Run: headless pygame with SDL's dummy video driver; simulated clock (each Clock.tick advances the game by its frame time, no real sleeping); random seed 0; keys injected as events and as key.get_pressed() state; no mouse input.
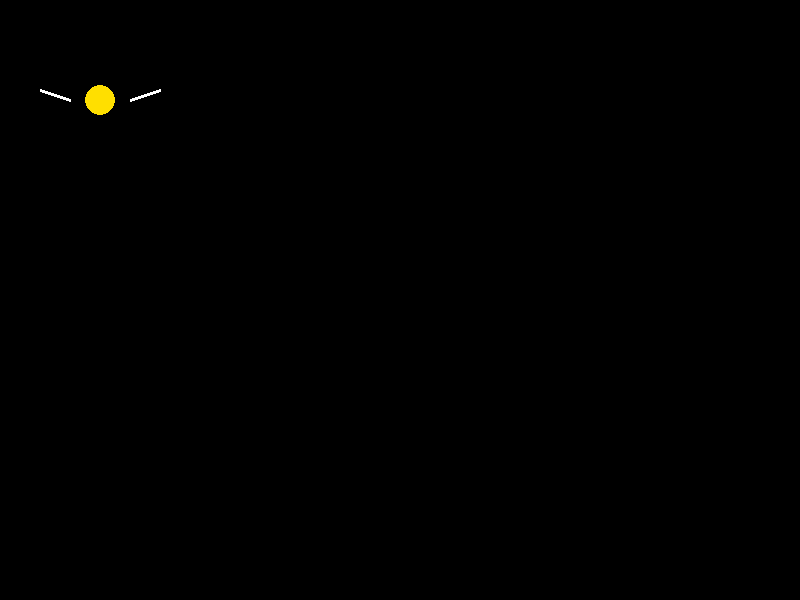
Frame 1 of 4 · flips 1–60 · no input
Frame 2 of 4 · flips 61–180 · tapped SPACE, RETURN · held RIGHT (→), D · screen unchanged from frame 1, image omitted
Frame 3 of 4 · flips 181–300 · held DOWN (↓), S · screen unchanged from frame 2, image omitted
Frame 4 of 4 · flips 301–420 · held LEFT (←), A, UP (↑), W · screen unchanged from frame 3, image omitted

The pygame program that drew these frames:

import pygame as pg

pg.init()
screen = pg.display.set_mode((800, 600))
pg.display.set_caption("Flying Snitch")

x, y = 100, 100
speed = 1
radius = 15

running = True
while running:
    for event in pg.event.get():
        if event.type == pg.QUIT:
            running = False

    #TODO: Make the golden snitch fly using WASD keys

    screen.fill((0, 0, 0))  # clear screen
    
    pg.draw.circle(screen, (255, 223, 0), (x, y), radius)  

    pg.draw.line(screen, (255, 255, 255), (x - radius*2, y), (x - radius*4, y - 10), 3)
    pg.draw.line(screen, (255, 255, 255), (x + radius*2, y), (x + radius*4, y - 10), 3)

    pg.display.flip()

pg.quit()
